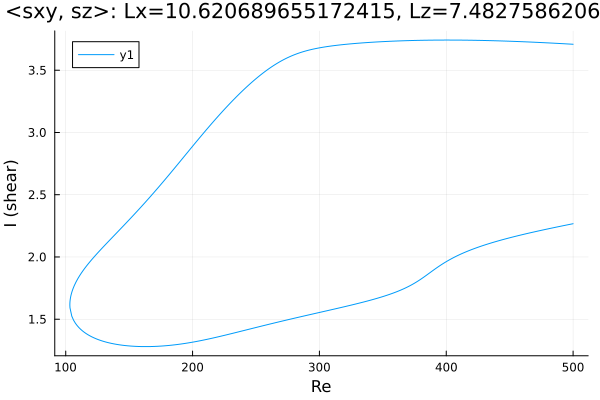

The file beside this chart, header and first rows:
Re, shear
500.0, 3.709
499.3, 3.709
497.9, 3.71
496.4, 3.711
495, 3.711
493.6, 3.712
492.2, 3.713
490.8, 3.714
489.4, 3.715
488, 3.715
487.4, 3.716
486, 3.717
484.6, 3.717
483.2, 3.718
481.8, 3.719
480.4, 3.72
478.9, 3.72
477.5, 3.721
476.1, 3.722
474.7, 3.722
473.3, 3.723
471.9, 3.724
470.5, 3.724
469, 3.725
467.6, 3.726
466.2, 3.726
464.8, 3.727
463.4, 3.728
462, 3.728
460.6, 3.729
459.1, 3.729
457.7, 3.73
456.3, 3.731
454.9, 3.731
453.5, 3.732
452.1, 3.732
450.7, 3.733
449.2, 3.733
447.8, 3.734
446.4, 3.734
445, 3.735
443.6, 3.735
442.2, 3.736
440.8, 3.736
439.3, 3.736
437.9, 3.737
436.5, 3.737
435.1, 3.738
433.7, 3.738
432.3, 3.738
430.9, 3.739
429.4, 3.739
428, 3.739
426.6, 3.74
425.2, 3.74
423.8, 3.74
422.4, 3.74
421, 3.741
419.5, 3.741
418.1, 3.741
... 565 more rows
